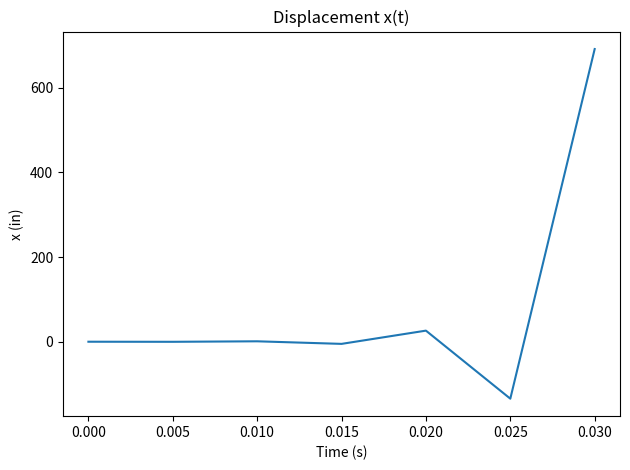
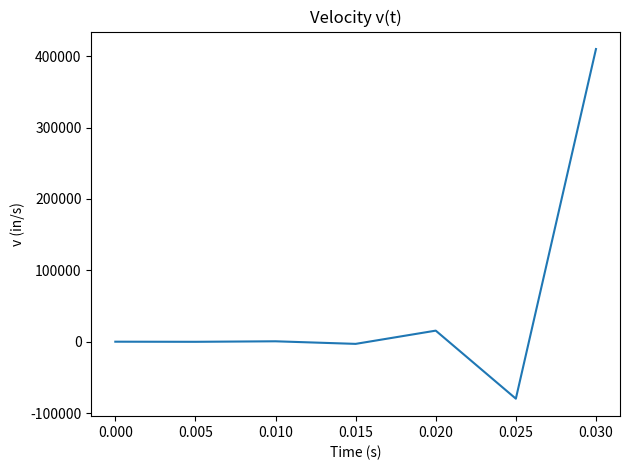
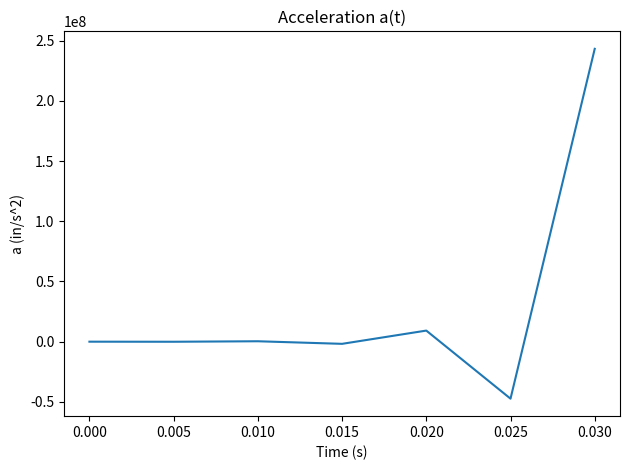
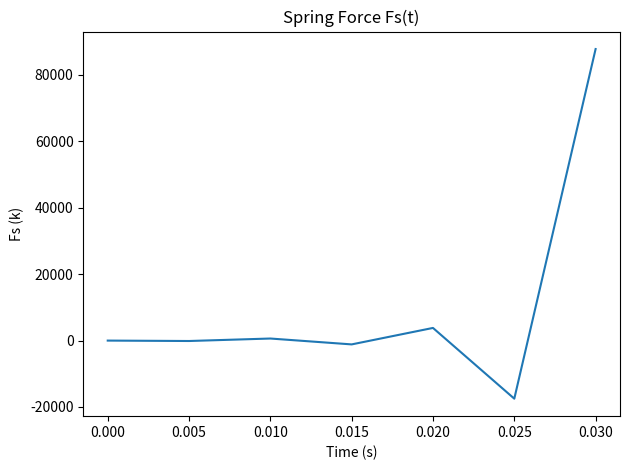
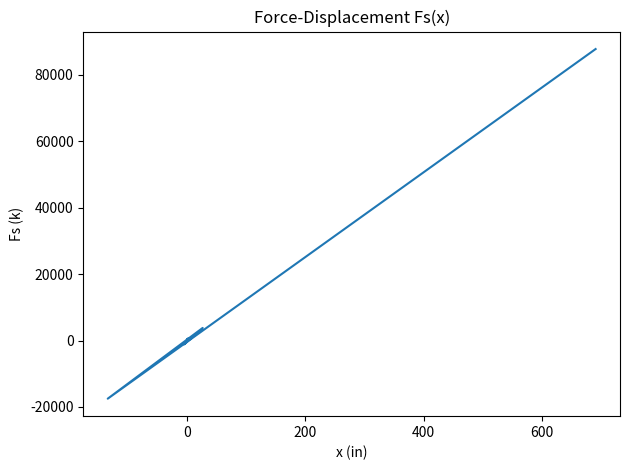

These figures' Python source, in order:
import numpy as np
import pandas as pd
import matplotlib.pyplot as plt

# System properties
m = 1.0  # ks^2/in
xi = 0.05
k1 = 631.65  # k/in
k2 = 126.33  # k/in
x_y = 1.0  # in
dt = 0.005  # s

# Derived quantities
omega_n = np.sqrt(k1/m)
c = 2 * m * omega_n * xi

# Newmark average acceleration parameters
beta = 1/4
gamma = 1/2
a0 = 1.0 / (beta * dt**2)
a1 = gamma / (beta * dt)
a2 = 1.0 / (beta * dt)
a3 = 1.0 / (2*beta) - 1
a4 = gamma/beta - 1
a5 = dt*(gamma/(2*beta) - 1)

# Initialize arrays
times = np.arange(0, 6*dt + 1e-12, dt)
n_steps = len(times)
x = np.zeros(n_steps)
v = np.zeros(n_steps)
a = np.zeros(n_steps)
F_spring = np.zeros(n_steps)

# Initial conditions
x[0] = 0.0
v[0] = 40.0  # in/s
a[0] = -(c*v[0] + (k1*x[0] if abs(x[0])<=x_y else k1*x_y + k2*(abs(x[0])-x_y))) / m

# Time-stepping
for i in range(n_steps-1):
    # Tangent stiffness
    k_t = k1 if abs(x[i]) <= x_y else k2
    # Effective stiffness
    K_eff = k_t + a1*c + a0*m
    # Effective load (no external load)
    P_eff = - (c*(a1*x[i] + a4*v[i] + a5*a[i]) + m*(a0*x[i] + a2*v[i] + a3*a[i]))
    dx = P_eff / K_eff
    x[i+1] = x[i] + dx
    a[i+1] = a0*dx - a2*v[i] - a3*a[i]
    v[i+1] = v[i] + dt*((1-gamma)*a[i] + gamma*a[i+1])
    # Spring force with bilinear law
    if abs(x[i+1]) <= x_y:
        F_spring[i+1] = k1 * x[i+1]
    else:
        F_spring[i+1] = np.sign(x[i+1])*(k1*x_y + k2*(abs(x[i+1]) - x_y))

# Prepare DataFrame
df = pd.DataFrame({
    'Time (s)': times,
    'Displacement x (in)': x,
    'Velocity v (in/s)': v,
    'Acceleration a (in/s^2)': a,
    'Spring Force Fs (k)': F_spring
})

# Display DataFrame (移除 ace_tools)
print("First Six Steps:")
print(df.head(6))

# Plotting time histories
plt.figure()
plt.plot(times, x)
plt.title("Displacement x(t)")
plt.xlabel("Time (s)")
plt.ylabel("x (in)")
plt.tight_layout()
plt.show()

plt.figure()
plt.plot(times, v)
plt.title("Velocity v(t)")
plt.xlabel("Time (s)")
plt.ylabel("v (in/s)")
plt.tight_layout()
plt.show()

plt.figure()
plt.plot(times, a)
plt.title("Acceleration a(t)")
plt.xlabel("Time (s)")
plt.ylabel("a (in/s^2)")
plt.tight_layout()
plt.show()

plt.figure()
plt.plot(times, F_spring)
plt.title("Spring Force Fs(t)")
plt.xlabel("Time (s)")
plt.ylabel("Fs (k)")
plt.tight_layout()
plt.show()

plt.figure()
plt.plot(x, F_spring)
plt.title("Force-Displacement Fs(x)")
plt.xlabel("x (in)")
plt.ylabel("Fs (k)")
plt.tight_layout()
plt.show()
